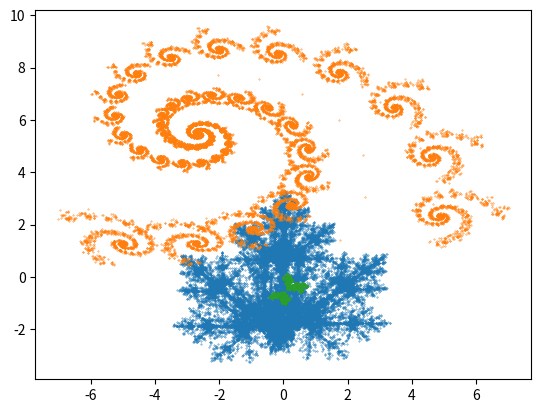

The script that saved this image:
# Lab4 Fractals using iterating systems
import numpy as np
import matplotlib.pyplot as plt
import random


# def xy_set(a,b,c,d,e,f, iter=1000000):
#     set = []
#     set.append([0,0])
#     for i in range(iter):
#         x, y = set[-1][0], set[-1][1]
#         x, y = a*x + b*y + e, c*x + d*y + f
#         set.append([x,y])
    
#     print(set)
#     return set


def val_by_chances(chances=[0.5, 0.5]):
    choice = []
    for i in range(len(chances)):
        choice = np.concatenate((choice, np.full(int(chances[i]*100), i)))
    return int(choice[random.randint(0,99)])


# coefs = [[a, b, c, d, e, f], [a, b, c, d, e, f], ...]
def xy_set_differ(coefs, chance=[], iter=10000):
    if(len(chance)==0):
        chance = [1/len(coefs)]*len(coefs)
        print(chance)
    values = np.array([[0,0,0]])
    for i in range(iter):
        choice = val_by_chances(chance)
        x = (values[-1])[0]*coefs[choice][0] + (values[-1])[1]*coefs[choice][1] + coefs[choice][4]
        y = (values[-1])[0]*coefs[choice][2] + (values[-1])[1]*coefs[choice][3] + coefs[choice][5]

        values = np.vstack((values, [x,y,0]))
    # print(values)
    return values


# maple leaf
coefs = np.array([[0.14, 0.01, 0, 0.51, -0.08, -1.31],
                  [0.43, 0.52, -0.45, 0.5, 1.49, -0.75],
                  [0.45, -0.49, 0.47, 0.47, -1.62, -0.74],
                  [0.49, 0, 0, 0.51, 0.02, 1.62]])

vals = xy_set_differ(coefs, iter=50000)
plt.scatter(vals[:, 0], vals[:, 1], s=0.1)
plt.show()


# spiral
coefs = np.array([[0.787879, -0.121212, 0.181818],
                [-0.424242, 0.257576, -0.136364],
                [0.242424, 0.151515, 0.090909],
                [0.859848, 0.053030, 0.181818],
                [1.758647, -6.721654, 6.086107],
                [1.408065, 1.377236, 1.568035]]).T

chances = [0.9, 0.05, 0.05]

vals = xy_set_differ(coefs, chances, iter=20000)
plt.scatter(vals[:, 0], vals[:, 1], s=0.1)
plt.show()


# Maplebrot
coefs = np.array([[0.2020, 0.1380],
                [-0.8050, 0.6650],
                [-0.6890, -0.5020],
                [-0.3420, -0.2220],
                [-0.3730, 0.6600],
                [-0.6530, -0.2770]]).T

vals = xy_set_differ(coefs)
plt.scatter(vals[:, 0], vals[:, 1], s=0.1)
plt.show()
